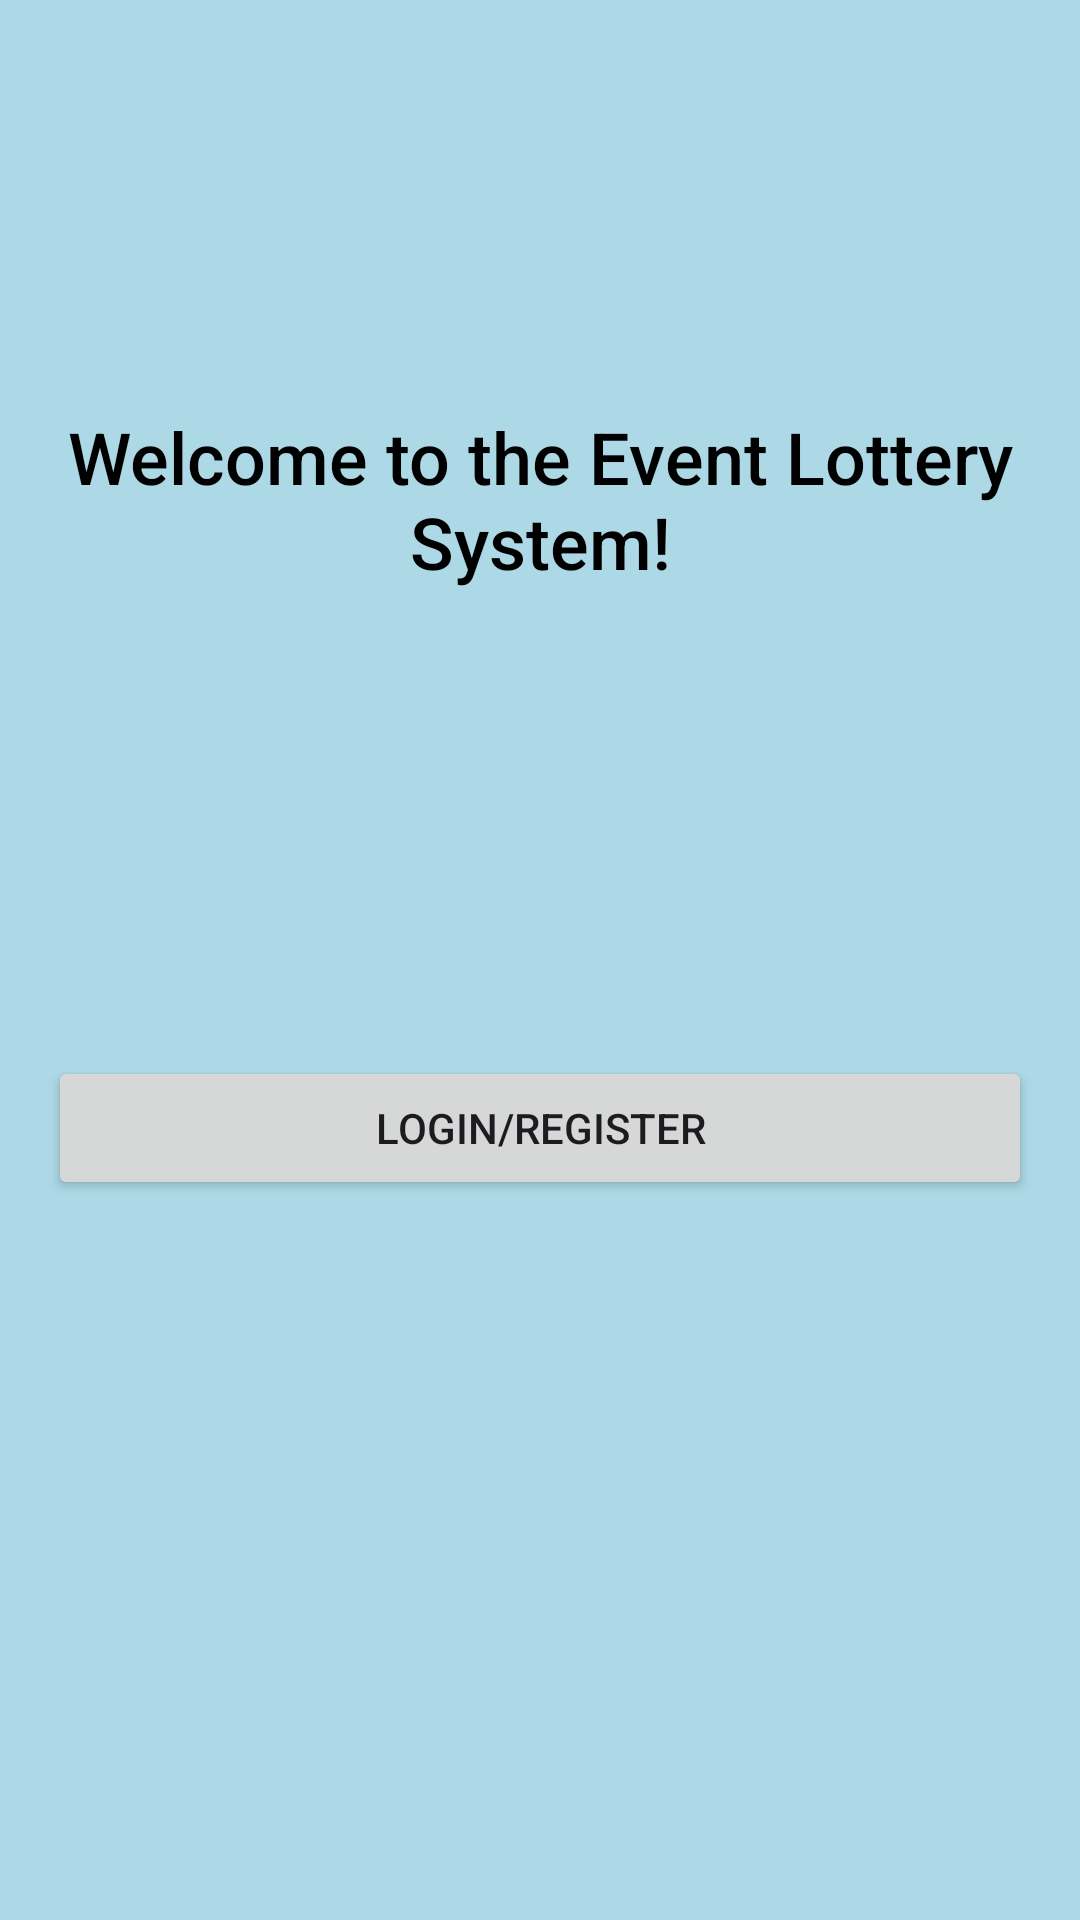

Here is an Android app screen rendered from its layout file. Give the layout XML and the strings, colors and styles it references.
<!-- AndroidManifest.xml: application theme Theme.Potato1events -->
<!-- res/layout/activity_landing.xml -->
<?xml version="1.0" encoding="utf-8"?>
<androidx.constraintlayout.widget.ConstraintLayout
    xmlns:android="http://schemas.android.com/apk/res/android"
    xmlns:app="http://schemas.android.com/apk/res-auto"
    android:id="@+id/main"
    android:layout_width="match_parent"
    android:layout_height="match_parent"
    android:padding="16dp">

    <TextView
        android:id="@+id/welcomeMessage"
        android:layout_width="0dp"
        android:layout_height="wrap_content"
        android:text="Welcome to the Event Lottery System!"
        android:textSize="24sp"
        android:textAlignment="center"
        android:textColor="@color/black"
        android:fontFamily="sans-serif-medium"
        android:layout_marginTop="120dp"
        app:layout_constraintTop_toTopOf="parent"
        app:layout_constraintStart_toStartOf="parent"
        app:layout_constraintEnd_toEndOf="parent" />

    <Button
        android:id="@+id/entrantButton"
        android:layout_width="0dp"
        android:layout_height="wrap_content"
        android:text="Login/Register"
        app:layout_constraintStart_toStartOf="parent"
        app:layout_constraintTop_toTopOf="parent"
        app:layout_constraintEnd_toEndOf="parent"
        app:layout_constraintBottom_toBottomOf="parent"
        app:layout_constraintVertical_bias="0.6"/>

</androidx.constraintlayout.widget.ConstraintLayout>
<!-- resources referenced by this layout -->
<resources>
  <color name="black">#FF000000</color>
  <style name="Theme.Potato1events" parent="Base.Theme.Potato1events" />
  <style name="Base.Theme.Potato1events" parent="Theme.Material3.DayNight.NoActionBar">
          
          
  
          <item name="android:windowBackground">@color/background_light_blue</item> 
          <item name="colorPrimary">@color/button_dark_blue</item> 
          <item name="colorPrimaryContainer">@color/button_dark_blue</item>
          <item name="colorSecondary">@color/button_dark_blue</item>
      </style>
  <color name="background_light_blue">#ADD8E6</color>
  <color name="button_dark_blue">#1E90FF</color>
</resources>
